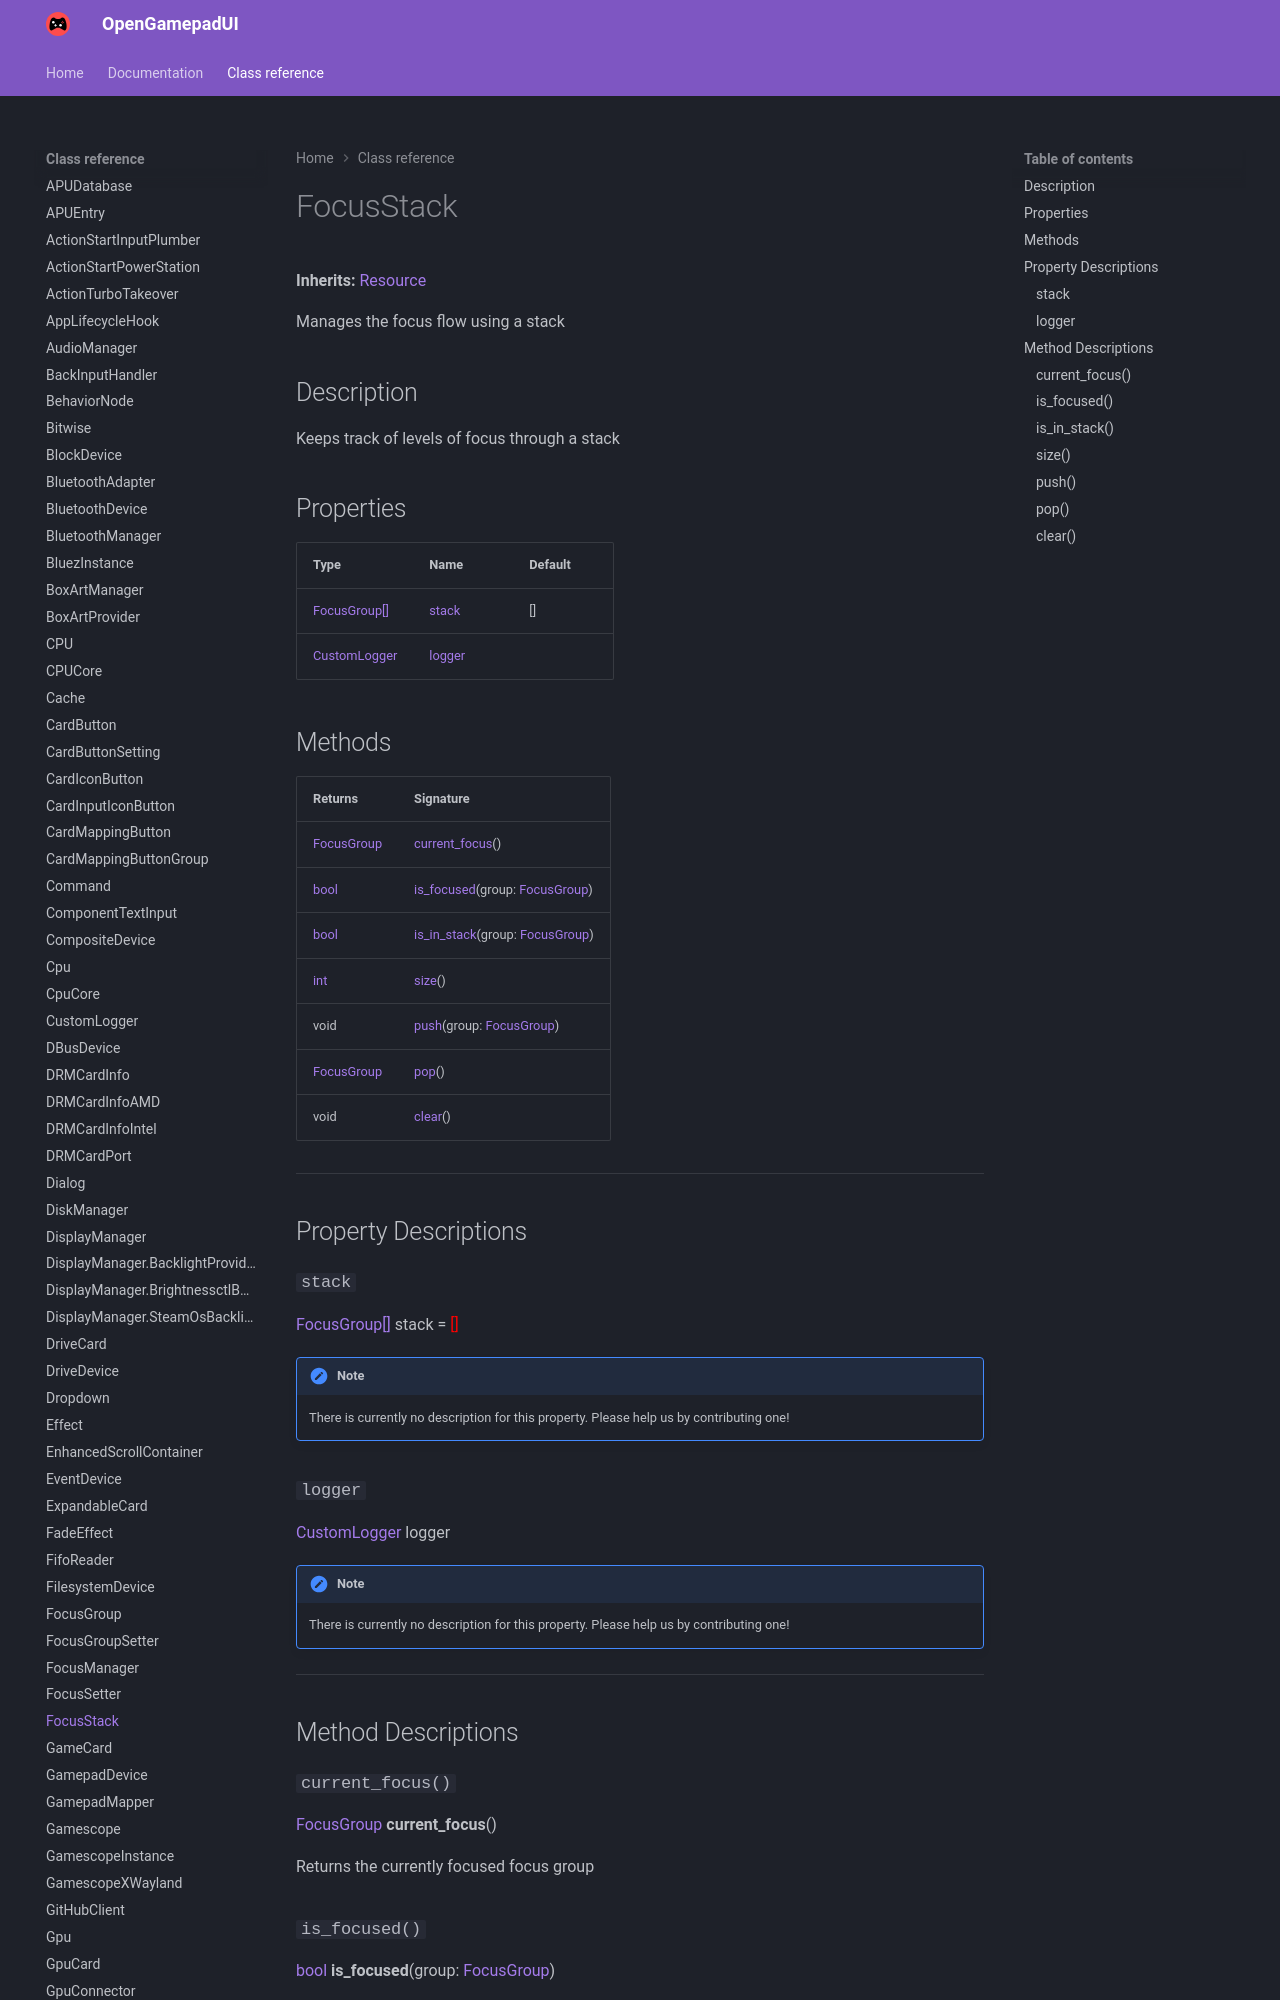

repository: ShadowBlip/OpenGamepadUI · page: class-reference/FocusStack/index.html · generator: mkdocs

# FocusStack

**Inherits:** [Resource](https://docs.godotengine.org/en/stable/classes/class_resource.html)

Manages the focus flow using a stack
## Description

Keeps track of levels of focus through a stack
## Properties

| Type | Name | Default |
| ---- | ---- | ------- |
| [FocusGroup[]](../FocusGroup) | [stack](./#stack) | [] |
| [CustomLogger](../CustomLogger) | [logger](./#logger) | <unknown> |
